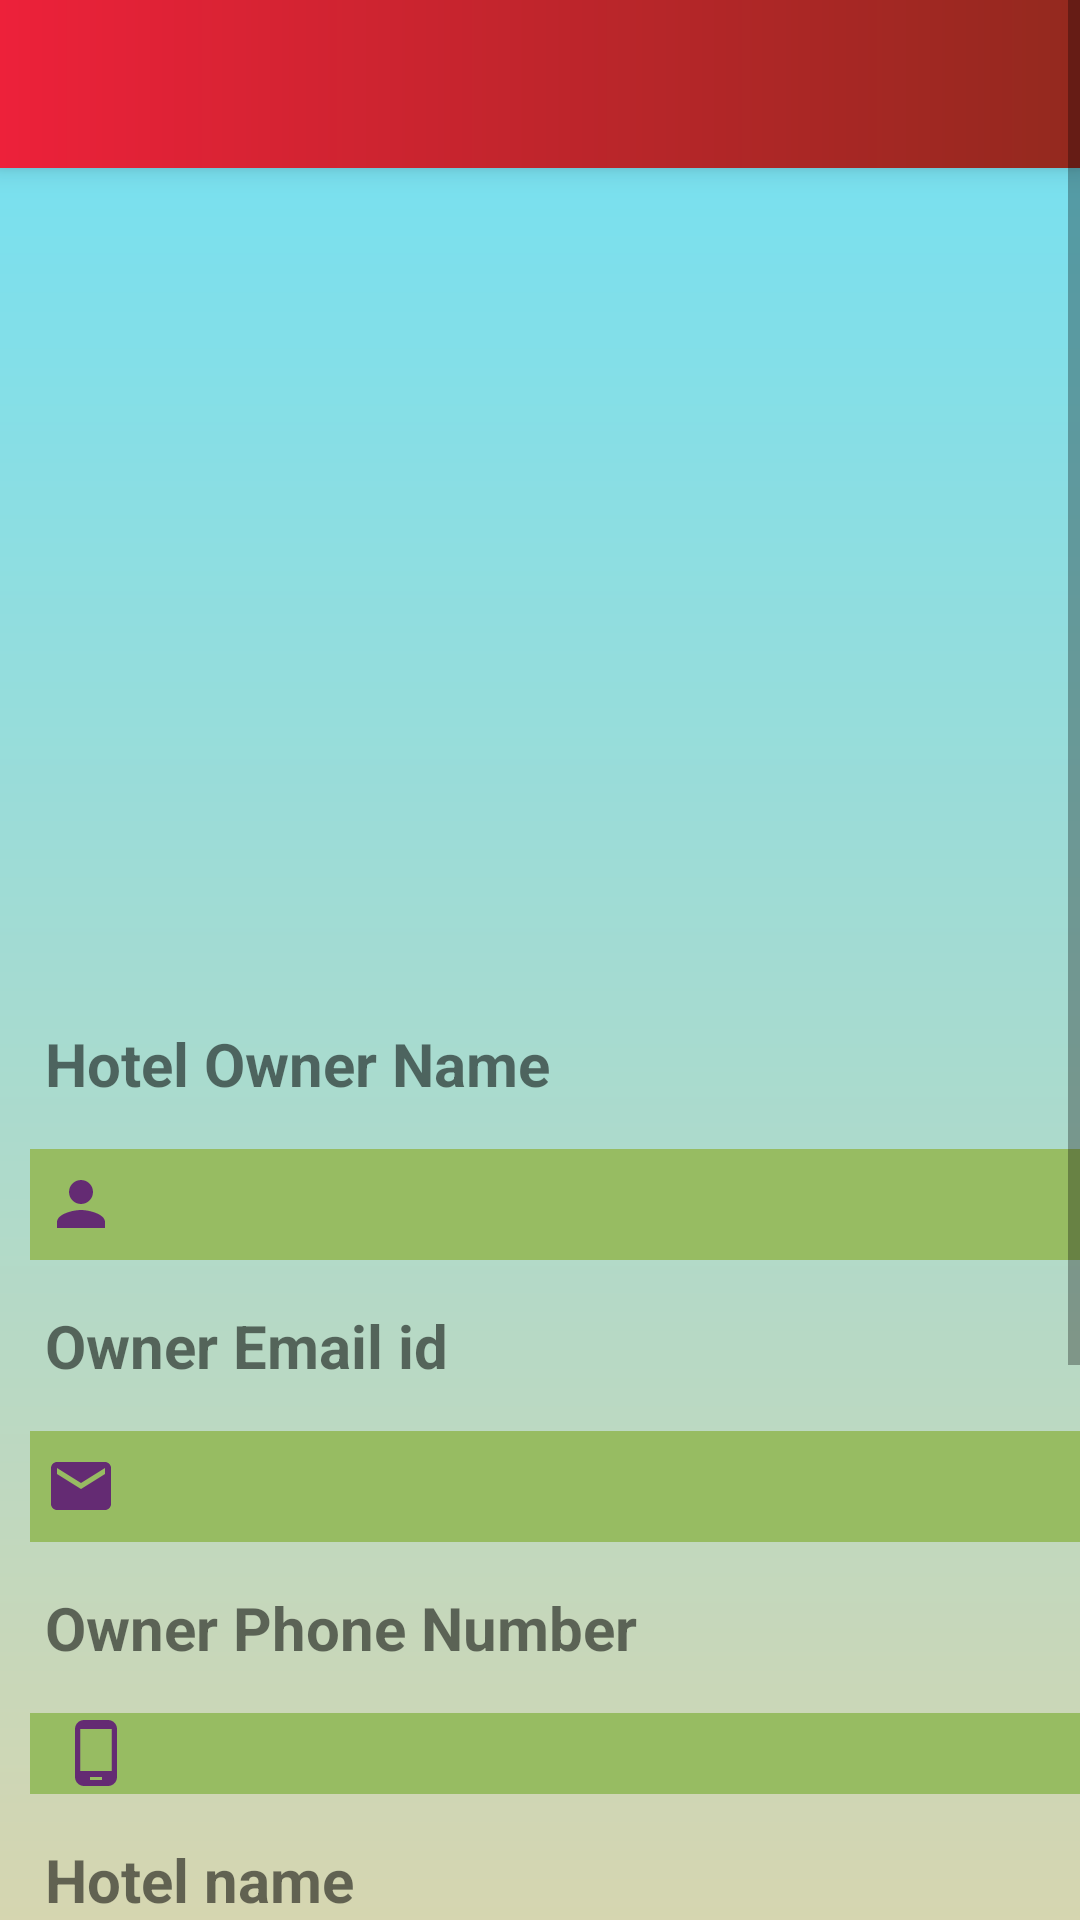

Layout XML and referenced resources for this Android screen:
<!-- AndroidManifest.xml: application theme AppTheme -->
<!-- res/layout/activity_admin__profile.xml -->
<?xml version="1.0" encoding="utf-8"?>
<ScrollView xmlns:android="http://schemas.android.com/apk/res/android"
    xmlns:app="http://schemas.android.com/apk/res-auto"
    xmlns:tools="http://schemas.android.com/tools"
    android:layout_width="match_parent"
    android:layout_height="match_parent"
    tools:context=".app.Admin_Profile">



    <LinearLayout
        android:layout_width="match_parent"
        android:layout_height="match_parent"
        android:background="@drawable/backgroundoverlay"
        android:orientation="vertical">

        <include
            android:id="@+id/admin_profile_toolbar"
            layout="@layout/toolbar"/>

        <ImageView
            android:scaleType="centerCrop"
            android:layout_width="match_parent"
            android:layout_height="270dp"
            android:background="@layout/imageview_border"
            android:id="@+id/profile_hotel_image"/>

        <TextView
            android:layout_width="match_parent"
            android:layout_height="wrap_content"
            android:layout_marginTop="10dp"
            android:padding="5dp"
            android:layout_marginLeft="10dp"
            android:text="Hotel Owner Name"
            android:textStyle="bold"
            android:textSize="20dp"/>

        <TextView
            android:layout_gravity="right"
            android:layout_width="match_parent"
            android:layout_height="wrap_content"
            android:layout_marginTop="10dp"
            android:background="@color/viewprofile"
            android:padding="5dp"
            android:paddingLeft="10dp"
            android:drawableLeft="@drawable/personicon"
            android:layout_marginLeft="10dp"
            android:id="@+id/owner_name"
            android:textSize="20dp"/>

        <TextView
            android:layout_width="match_parent"
            android:layout_height="wrap_content"
            android:layout_marginTop="10dp"
            android:padding="5dp"
            android:layout_marginLeft="10dp"
            android:textStyle="bold"
            android:text="Owner Email id"
            android:textSize="20dp" />

        <TextView
            android:layout_width="match_parent"
            android:layout_height="wrap_content"
            android:layout_marginTop="10dp"
            android:padding="5dp"
            android:paddingLeft="10dp"
            android:background="@color/viewprofile"
            android:layout_marginLeft="10dp"
            android:drawableLeft="@drawable/emailicon"
            android:id="@+id/owner_email"
            android:textSize="20dp"/>

        <TextView
            android:layout_width="match_parent"
            android:layout_height="wrap_content"
            android:layout_marginTop="10dp"
            android:padding="5dp"
            android:layout_marginLeft="10dp"
            android:textStyle="bold"
            android:text="Owner Phone Number"
            android:textSize="20dp"/>

        <TextView
            android:layout_width="match_parent"
            android:layout_height="wrap_content"
            android:layout_marginTop="10dp"
            android:paddingLeft="10dp"
            android:layout_marginLeft="10dp"
            android:drawableLeft="@drawable/phone"
            android:background="@color/viewprofile"
            android:id="@+id/owner_phone"
            android:textSize="20dp"/>

        <TextView
            android:layout_width="match_parent"
            android:layout_height="wrap_content"
            android:layout_marginTop="10dp"
            android:padding="5dp"
            android:layout_marginLeft="10dp"
            android:textStyle="bold"
            android:text="Hotel name"
            android:textSize="20dp"/>

        <TextView
            android:layout_width="match_parent"
            android:layout_height="wrap_content"
            android:layout_marginTop="10dp"
            android:layout_marginLeft="10dp"
            android:paddingLeft="10dp"
            android:padding="5dp"
            android:drawableLeft="@drawable/hotelicon"
            android:background="@color/viewprofile"
            android:id="@+id/owner_hotel_name"
            android:textSize="20dp"/>

        <TextView
            android:layout_width="match_parent"
            android:layout_height="wrap_content"
            android:layout_marginTop="10dp"
            android:padding="5dp"
            android:layout_marginLeft="10dp"
            android:text="Hotel location"
            android:textStyle="bold"
            android:textSize="20dp"/>

        <TextView
            android:layout_width="match_parent"
            android:layout_height="wrap_content"
            android:layout_marginTop="10dp"
            android:padding="5dp"
            android:layout_marginLeft="10dp"
            android:paddingLeft="10dp"
            android:drawableLeft="@drawable/locationicon"
            android:id="@+id/owner_hotel_location"
            android:background="@color/viewprofile"
            android:textSize="20dp"/>

        <TextView
            android:layout_width="match_parent"
            android:layout_height="wrap_content"
            android:layout_marginTop="10dp"
            android:layout_marginLeft="10dp"
            android:textStyle="bold"
            android:padding="5dp"
            android:text="Landline number"
            android:textSize="20dp"/>

        <TextView
            android:layout_marginLeft="10dp"
            android:paddingLeft="10dp"
            android:drawableLeft="@drawable/landphone"
            android:layout_width="match_parent"
            android:layout_height="wrap_content"
            android:layout_marginTop="10dp"
            android:padding="5dp"
            android:background="@color/viewprofile"
            android:id="@+id/owner_landline_contact"
            android:layout_marginBottom="20sp"
            android:textSize="20dp"/>

    </LinearLayout>

</ScrollView>
<!-- res/layout/toolbar.xml (included above) -->
<?xml version="1.0" encoding="utf-8"?>
<android.support.v7.widget.Toolbar xmlns:android="http://schemas.android.com/apk/res/android"
    android:layout_width="match_parent"
    android:layout_height="wrap_content"
    android:minHeight="?attr/actionBarSize"
    android:background="@drawable/toolbarstyle"
    android:elevation="5dp">

</android.support.v7.widget.Toolbar>
<!-- resources referenced by this layout -->
<resources>
  <color name="viewprofile">#97bc62</color>
  <!-- drawable backgroundoverlay (drawable) -->
  <?xml version="1.0" encoding="utf-8"?>
  <shape xmlns:android="http://schemas.android.com/apk/res/android">
  
      <gradient
          android:startColor="@color/shore"
          android:endColor="@color/shore1"
          android:angle="270"/>
  </shape>
  <!-- drawable emailicon (drawable) -->
  <vector android:height="24dp" android:tint="#642B73"
      android:viewportHeight="24.0" android:viewportWidth="24.0"
      android:width="24dp" xmlns:android="http://schemas.android.com/apk/res/android">
      <path android:fillColor="#642b73"
          android:pathData="M20,4L4,4c-1.1,0 -1.99,0.9 -1.99,2L2,18c0,1.1 0.9,2 2,2h16c1.1,0 2,-0.9 2,-2L22,6c0,-1.1 -0.9,-2 -2,-2zM20,8l-8,5 -8,-5L4,6l8,5 8,-5v2z"/>
  </vector>
  <!-- drawable hotelicon (drawable) -->
  <vector android:height="24dp" android:tint="#642B73"
      android:viewportHeight="24.0" android:viewportWidth="24.0"
      android:width="24dp" xmlns:android="http://schemas.android.com/apk/res/android">
      <path android:fillColor="#FF000000" android:pathData="M12,7L12,3L2,3v18h20L22,7L12,7zM6,19L4,19v-2h2v2zM6,15L4,15v-2h2v2zM6,11L4,11L4,9h2v2zM6,7L4,7L4,5h2v2zM10,19L8,19v-2h2v2zM10,15L8,15v-2h2v2zM10,11L8,11L8,9h2v2zM10,7L8,7L8,5h2v2zM20,19h-8v-2h2v-2h-2v-2h2v-2h-2L12,9h8v10zM18,11h-2v2h2v-2zM18,15h-2v2h2v-2z"/>
  </vector>
  <!-- drawable locationicon (drawable) -->
  <vector android:height="24dp" android:tint="#642B73"
      android:viewportHeight="24.0" android:viewportWidth="24.0"
      android:width="24dp" xmlns:android="http://schemas.android.com/apk/res/android">
      <path android:fillColor="#FF000000" android:pathData="M12,2C8.13,2 5,5.13 5,9c0,5.25 7,13 7,13s7,-7.75 7,-13c0,-3.87 -3.13,-7 -7,-7zM12,11.5c-1.38,0 -2.5,-1.12 -2.5,-2.5s1.12,-2.5 2.5,-2.5 2.5,1.12 2.5,2.5 -1.12,2.5 -2.5,2.5z"/>
  </vector>
  <!-- drawable personicon (drawable) -->
  <vector android:height="24dp" android:tint="#642B73"
      android:viewportHeight="24.0" android:viewportWidth="24.0"
      android:width="24dp" xmlns:android="http://schemas.android.com/apk/res/android">
      <path android:fillColor="#FF000000" android:pathData="M12,12c2.21,0 4,-1.79 4,-4s-1.79,-4 -4,-4 -4,1.79 -4,4 1.79,4 4,4zM12,14c-2.67,0 -8,1.34 -8,4v2h16v-2c0,-2.66 -5.33,-4 -8,-4z"/>
  </vector>
  <!-- drawable phone (drawable) -->
  <vector android:height="24dp" android:tint="#642B73"
      android:viewportHeight="24.0" android:viewportWidth="24.0"
      android:width="24dp" xmlns:android="http://schemas.android.com/apk/res/android">
      <path android:fillColor="#FF000000" android:pathData="M16,1L8,1C6.34,1 5,2.34 5,4v16c0,1.66 1.34,3 3,3h8c1.66,0 3,-1.34 3,-3L19,4c0,-1.66 -1.34,-3 -3,-3zM14,21h-4v-1h4v1zM17.25,18L6.75,18L6.75,4h10.5v14z"/>
  </vector>
  <!-- drawable toolbarstyle (drawable) -->
  <?xml version="1.0" encoding="utf-8"?>
  <shape xmlns:android="http://schemas.android.com/apk/res/android">
  
      <gradient
          android:startColor="#ed213a"
          android:endColor="#93291e"/>
  </shape>
  <style name="AppTheme" parent="Theme.AppCompat.Light.NoActionBar">
          
          <item name="colorPrimary">@color/colorPrimary</item>
          <item name="colorPrimaryDark">@color/colorPrimaryDark</item>
          <item name="colorAccent">@color/colorAccent</item>
      </style>
  <color name="shore">#70e1f5</color>
  <color name="shore1">#ffd194</color>
  <color name="colorPrimary">#3F51B5</color>
  <color name="colorPrimaryDark">#303F9F</color>
  <color name="colorAccent">#FF4081</color>
</resources>
